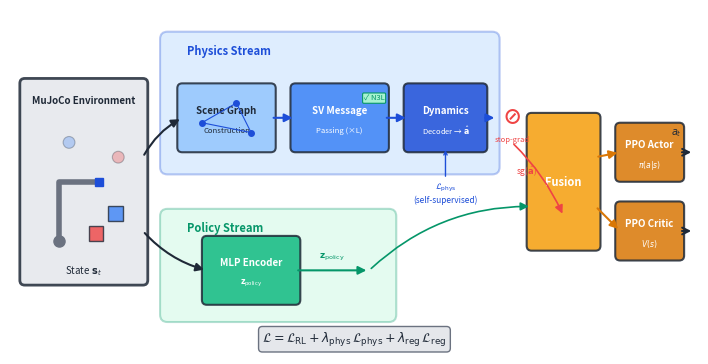

Python code for this plot:
#!/usr/bin/env python3
"""
Fig 1: PhysRobot System Overview — Draft Skeleton
Generates a block-diagram overview of the dual-stream architecture.

Usage:
    python fig1_system_overview.py          # saves fig1_system_overview.png
    python fig1_system_overview.py --pdf    # saves fig1_system_overview.pdf
"""

import sys
import matplotlib.pyplot as plt
import matplotlib.patches as mpatches
from matplotlib.patches import FancyBboxPatch, FancyArrowPatch
import numpy as np

# ── Color palette ──────────────────────────────────────────────────────────
BLUE_LIGHT = "#93C5FD"
BLUE       = "#3B82F6"
BLUE_DARK  = "#1D4ED8"
GREEN_LIGHT= "#A7F3D0"
GREEN      = "#10B981"
GREEN_DARK = "#059669"
ORANGE_LIGHT="#FDE68A"
ORANGE     = "#F59E0B"
ORANGE_DARK= "#D97706"
RED        = "#EF4444"
GRAY       = "#6B7280"
GRAY_LIGHT = "#E5E7EB"
WHITE      = "#FFFFFF"
DARK       = "#1F2937"

# ── Figure setup ───────────────────────────────────────────────────────────
fig, ax = plt.subplots(1, 1, figsize=(7.0, 3.5), dpi=200)
ax.set_xlim(0, 14)
ax.set_ylim(0, 7)
ax.set_aspect("equal")
ax.axis("off")


def draw_box(ax, xy, w, h, label, color, text_color=DARK, fontsize=8,
             sublabel=None, rounded=True, linewidth=1.5, alpha=0.85):
    """Draw a rounded rectangle with label."""
    style = "round,pad=0.1" if rounded else "square,pad=0.05"
    box = FancyBboxPatch(xy, w, h,
                         boxstyle=style,
                         facecolor=color, edgecolor=DARK,
                         linewidth=linewidth, alpha=alpha,
                         zorder=2)
    ax.add_patch(box)
    cx, cy = xy[0] + w / 2, xy[1] + h / 2
    if sublabel:
        ax.text(cx, cy + 0.15, label, ha="center", va="center",
                fontsize=fontsize, fontweight="bold", color=text_color, zorder=3)
        ax.text(cx, cy - 0.25, sublabel, ha="center", va="center",
                fontsize=fontsize - 1.5, color=text_color, zorder=3, style="italic")
    else:
        ax.text(cx, cy, label, ha="center", va="center",
                fontsize=fontsize, fontweight="bold", color=text_color, zorder=3)


def arrow(ax, start, end, color=DARK, lw=1.5, style="-|>", connectionstyle="arc3,rad=0"):
    """Draw an arrow."""
    a = FancyArrowPatch(start, end,
                        arrowstyle=style, color=color,
                        linewidth=lw, mutation_scale=12,
                        connectionstyle=connectionstyle,
                        zorder=4)
    ax.add_patch(a)


# ═══════════════════════════════════════════════════════════════════════════
# INPUT BLOCK (left)
# ═══════════════════════════════════════════════════════════════════════════

# MuJoCo scene box
draw_box(ax, (0.3, 1.5), 2.4, 4.0, "", GRAY_LIGHT, linewidth=2)
ax.text(1.5, 5.15, "MuJoCo Environment", ha="center", va="center",
        fontsize=7, fontweight="bold", color=DARK)

# Robot arm (simple L-shape)
ax.plot([1.0, 1.0, 1.8], [2.3, 3.5, 3.5], color=GRAY, linewidth=4,
        solid_capstyle="round", zorder=3)
ax.plot(1.0, 2.3, "o", color=GRAY, markersize=8, zorder=3)  # base
ax.plot(1.8, 3.5, "s", color=BLUE_DARK, markersize=6, zorder=3)  # ee

# Boxes
for (bx, by, c) in [(1.6, 2.3, "#EF4444"), (2.0, 2.7, "#3B82F6")]:
    rect = plt.Rectangle((bx, by), 0.3, 0.3, facecolor=c, edgecolor=DARK,
                          linewidth=1, zorder=3, alpha=0.8)
    ax.add_patch(rect)

# Goals (circles)
for (gx, gy, c) in [(2.2, 4.0, "#EF4444"), (1.2, 4.3, "#3B82F6")]:
    circle = plt.Circle((gx, gy), 0.12, facecolor=c, edgecolor=DARK,
                         linewidth=0.8, alpha=0.3, zorder=3)
    ax.add_patch(circle)

# State output label
ax.text(1.5, 1.7, r"State $\mathbf{s}_t$", ha="center", va="center",
        fontsize=7, color=DARK, style="italic")


# ═══════════════════════════════════════════════════════════════════════════
# PHYSICS STREAM (top-center) — Blue
# ═══════════════════════════════════════════════════════════════════════════

# Background band
physics_bg = FancyBboxPatch((3.2, 3.8), 6.6, 2.6,
                             boxstyle="round,pad=0.15",
                             facecolor=BLUE_LIGHT, edgecolor=BLUE_DARK,
                             linewidth=1.5, alpha=0.3, zorder=1)
ax.add_patch(physics_bg)
ax.text(3.6, 6.15, "Physics Stream", ha="left", va="center",
        fontsize=8, fontweight="bold", color=BLUE_DARK)

# Scene Graph Construction
draw_box(ax, (3.5, 4.2), 1.8, 1.2, "Scene Graph", BLUE_LIGHT,
         sublabel="Construction", fontsize=7)

# Small graph icon inside
for (nx, ny) in [(3.9, 4.7), (4.6, 5.1), (4.9, 4.5)]:
    ax.plot(nx, ny, "o", color=BLUE_DARK, markersize=4, zorder=5)
ax.plot([3.9, 4.6], [4.7, 5.1], color=BLUE_DARK, linewidth=0.8, zorder=4)
ax.plot([4.6, 4.9], [5.1, 4.5], color=BLUE_DARK, linewidth=0.8, zorder=4)
ax.plot([3.9, 4.9], [4.7, 4.5], color=BLUE_DARK, linewidth=0.8, zorder=4)

# SV Message Passing
draw_box(ax, (5.8, 4.2), 1.8, 1.2, "SV Message", BLUE,
         sublabel="Passing (×L)", text_color=WHITE, fontsize=7)
# Conservation badge
ax.text(7.4, 5.2, "✓ N3L", ha="center", va="center",
        fontsize=5.5, color=GREEN_DARK,
        bbox=dict(boxstyle="round,pad=0.15", facecolor=GREEN_LIGHT,
                  edgecolor=GREEN_DARK, linewidth=0.8),
        zorder=5)

# Dynamics Decoder
draw_box(ax, (8.1, 4.2), 1.5, 1.2, "Dynamics", BLUE_DARK,
         sublabel=r"Decoder → $\hat{\mathbf{a}}$", text_color=WHITE, fontsize=7)

# Arrows in Physics Stream
arrow(ax, (5.3, 4.8), (5.8, 4.8), color=BLUE_DARK)
arrow(ax, (7.6, 4.8), (8.1, 4.8), color=BLUE_DARK)

# Physics loss (self-supervised) — side annotation
ax.annotate(r"$\mathcal{L}_\mathrm{phys}$" + "\n(self-supervised)",
            xy=(8.85, 4.2), xytext=(8.85, 3.5),
            ha="center", va="top", fontsize=6, color=BLUE_DARK,
            arrowprops=dict(arrowstyle="->", color=BLUE_DARK, lw=1),
            zorder=5)


# ═══════════════════════════════════════════════════════════════════════════
# POLICY STREAM (bottom-center) — Green
# ═══════════════════════════════════════════════════════════════════════════

policy_bg = FancyBboxPatch((3.2, 0.8), 4.5, 2.0,
                            boxstyle="round,pad=0.15",
                            facecolor=GREEN_LIGHT, edgecolor=GREEN_DARK,
                            linewidth=1.5, alpha=0.3, zorder=1)
ax.add_patch(policy_bg)
ax.text(3.6, 2.55, "Policy Stream", ha="left", va="center",
        fontsize=8, fontweight="bold", color=GREEN_DARK)

draw_box(ax, (4.0, 1.1), 1.8, 1.2, "MLP Encoder", GREEN,
         sublabel=r"$\mathbf{z}_\mathrm{policy}$", text_color=WHITE, fontsize=7)

arrow(ax, (5.8, 1.7), (7.3, 1.7), color=GREEN_DARK)
ax.text(6.55, 1.95, r"$\mathbf{z}_\mathrm{policy}$", ha="center",
        fontsize=6.5, color=GREEN_DARK, style="italic")


# ═══════════════════════════════════════════════════════════════════════════
# SPLIT ARROWS from Input
# ═══════════════════════════════════════════════════════════════════════════

# Top arrow to Physics Stream
arrow(ax, (2.7, 4.0), (3.5, 4.8), color=DARK, lw=1.5,
      connectionstyle="arc3,rad=-0.15")
# Bottom arrow to Policy Stream
arrow(ax, (2.7, 2.5), (4.0, 1.7), color=DARK, lw=1.5,
      connectionstyle="arc3,rad=0.15")


# ═══════════════════════════════════════════════════════════════════════════
# STOP-GRADIENT + FUSION (right-center) — Orange
# ═══════════════════════════════════════════════════════════════════════════

# Stop-gradient symbol
ax.text(10.2, 4.8, "⊘", ha="center", va="center",
        fontsize=14, color=RED, fontweight="bold", zorder=5)
ax.text(10.2, 4.35, "stop-grad", ha="center", va="center",
        fontsize=5.5, color=RED, zorder=5)

# Arrow from decoder to stop-grad
arrow(ax, (9.6, 4.8), (9.9, 4.8), color=BLUE_DARK)

# Fusion box
draw_box(ax, (10.6, 2.2), 1.3, 2.6, "Fusion", ORANGE,
         text_color=WHITE, fontsize=8)

# Arrow from stop-grad down to fusion
arrow(ax, (10.2, 4.3), (11.25, 4.8 - 2.0), color=RED, lw=1.2,
      connectionstyle="arc3,rad=-0.1")
ax.text(10.5, 3.65, r"sg($\hat{\mathbf{a}}$)", ha="center",
        fontsize=6, color=RED, style="italic")

# Arrow from policy stream to fusion
arrow(ax, (7.3, 1.7), (10.6, 3.0), color=GREEN_DARK, lw=1.2,
      connectionstyle="arc3,rad=-0.2")


# ═══════════════════════════════════════════════════════════════════════════
# PPO OUTPUT (far right)
# ═══════════════════════════════════════════════════════════════════════════

# PPO Actor
draw_box(ax, (12.4, 3.6), 1.2, 1.0, "PPO Actor", ORANGE_DARK,
         sublabel=r"$\pi(a|s)$", text_color=WHITE, fontsize=7)

# PPO Critic
draw_box(ax, (12.4, 2.0), 1.2, 1.0, "PPO Critic", ORANGE_DARK,
         sublabel=r"$V(s)$", text_color=WHITE, fontsize=7)

# Arrows from fusion to PPO
arrow(ax, (11.9, 4.0), (12.4, 4.1), color=ORANGE_DARK)
arrow(ax, (11.9, 3.0), (12.4, 2.5), color=ORANGE_DARK)

# Output arrows
arrow(ax, (13.6, 4.1), (13.9, 4.1), color=DARK, style="->")
ax.text(13.55, 4.45, r"$a_t$", ha="center", fontsize=7, color=DARK)
arrow(ax, (13.6, 2.5), (13.9, 2.5), color=DARK, style="->")


# ═══════════════════════════════════════════════════════════════════════════
# LOSS EQUATION (bottom)
# ═══════════════════════════════════════════════════════════════════════════

ax.text(7.0, 0.3,
        r"$\mathcal{L} = \mathcal{L}_\mathrm{RL} "
        r"+ \lambda_\mathrm{phys}\,\mathcal{L}_\mathrm{phys} "
        r"+ \lambda_\mathrm{reg}\,\mathcal{L}_\mathrm{reg}$",
        ha="center", va="center", fontsize=9, color=DARK,
        bbox=dict(boxstyle="round,pad=0.3", facecolor=GRAY_LIGHT,
                  edgecolor=GRAY, linewidth=1),
        zorder=5)


# ═══════════════════════════════════════════════════════════════════════════
# Save
# ═══════════════════════════════════════════════════════════════════════════

plt.tight_layout(pad=0.2)

if "--pdf" in sys.argv:
    plt.savefig("fig1_system_overview.pdf", bbox_inches="tight", dpi=300)
    print("Saved fig1_system_overview.pdf")
else:
    plt.savefig("fig1_system_overview.png", bbox_inches="tight", dpi=300)
    print("Saved fig1_system_overview.png")

plt.close()
